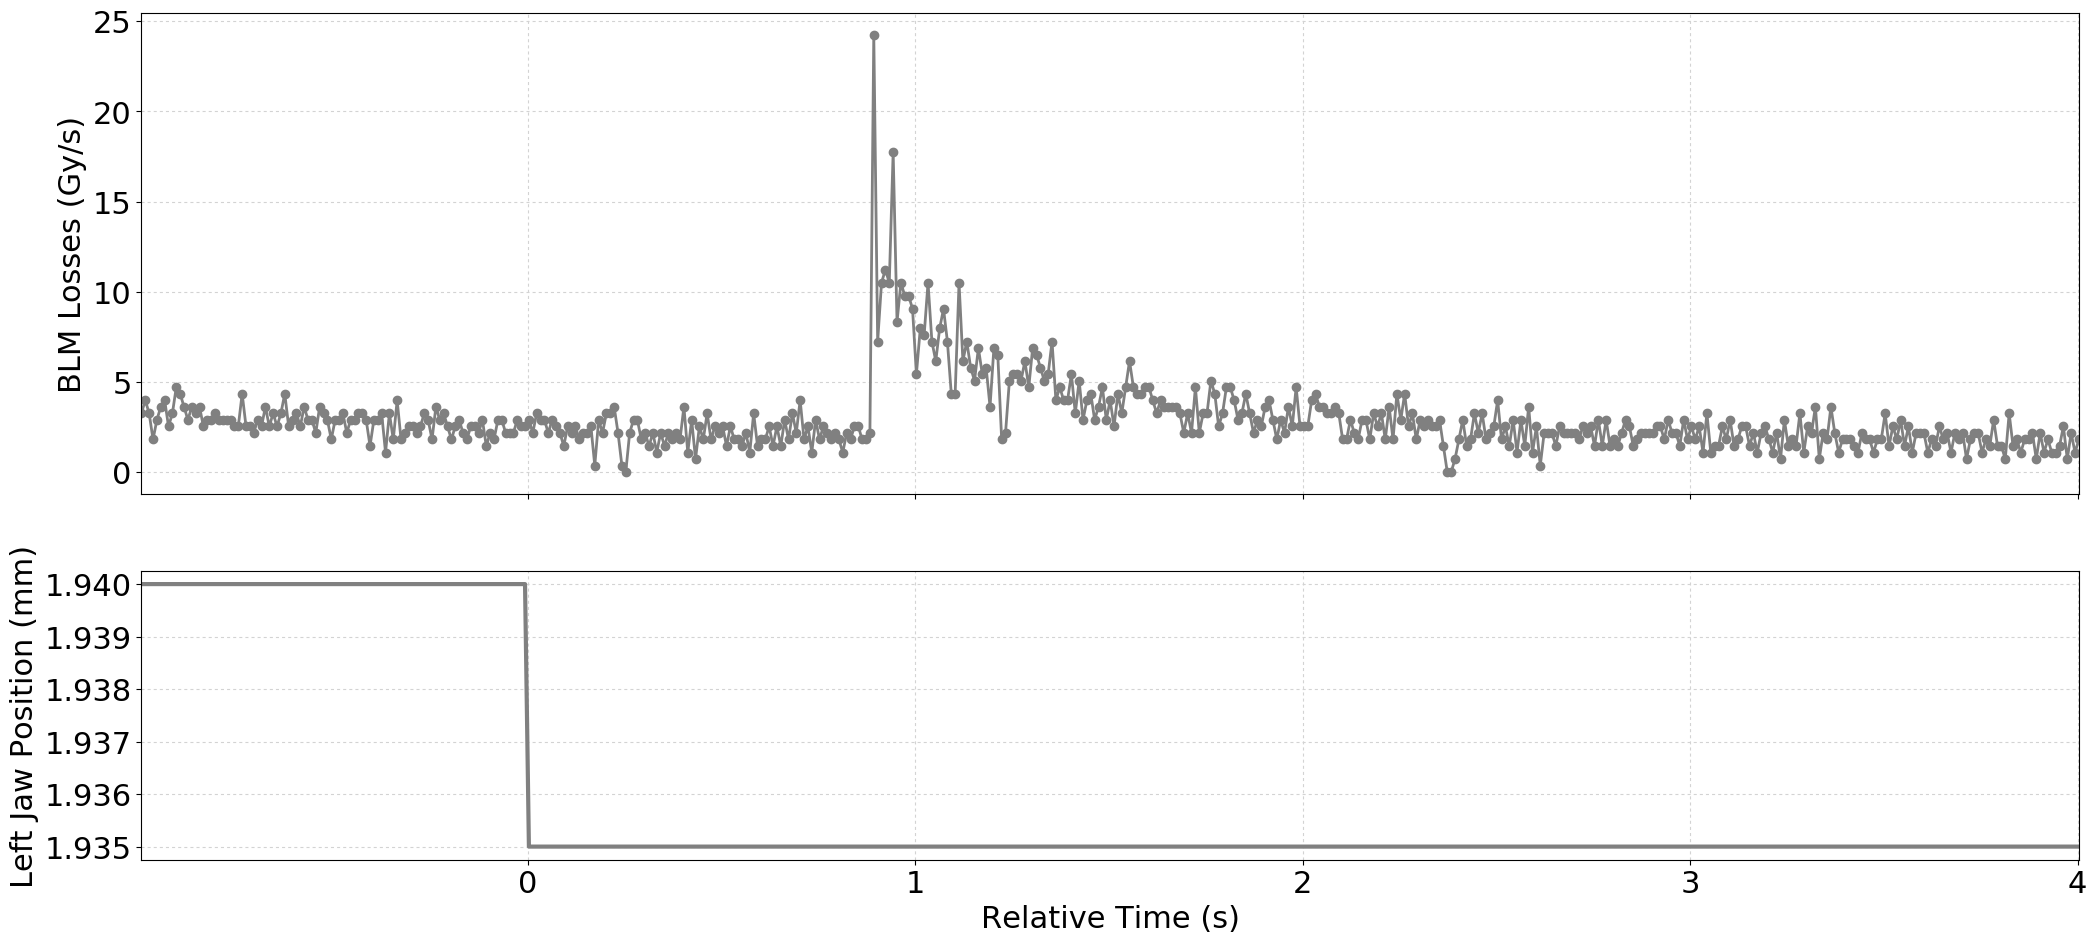

The table this chart was drawn from, first rows:
Timestamp, position, BLMTI.06L7.B1E10_TCP.D6L7.B1
1494170744590, 1.94, 3.258e-06
1494170744600, 1.94, 3.982e-06
1494170744610, 1.94, 3.258e-06
1494170744620, 1.94, 1.81e-06
1494170744630, 1.94, 2.8960000000000003e-06
1494170744640, 1.94, 3.62e-06
1494170744650, 1.94, 3.982e-06
1494170744660, 1.94, 2.5340000000000002e-06
1494170744670, 1.94, 3.258e-06
1494170744680, 1.94, 4.706e-06
1494170744690, 1.94, 4.343999999999999e-06
1494170744700, 1.94, 3.62e-06
1494170744710, 1.94, 2.8960000000000003e-06
1494170744720, 1.94, 3.62e-06
1494170744730, 1.94, 3.258e-06
1494170744740, 1.94, 3.62e-06
1494170744750, 1.94, 2.5340000000000002e-06
1494170744760, 1.94, 2.8960000000000003e-06
1494170744770, 1.94, 2.8960000000000003e-06
1494170744780, 1.94, 3.258e-06
1494170744790, 1.94, 2.8960000000000003e-06
1494170744800, 1.94, 2.8960000000000003e-06
1494170744810, 1.94, 2.8960000000000003e-06
1494170744820, 1.94, 2.8960000000000003e-06
1494170744830, 1.94, 2.5340000000000002e-06
1494170744840, 1.94, 2.5340000000000002e-06
1494170744850, 1.94, 4.343999999999999e-06
1494170744860, 1.94, 2.5340000000000002e-06
1494170744870, 1.94, 2.5340000000000002e-06
1494170744880, 1.94, 2.1719999999999997e-06
1494170744890, 1.94, 2.8960000000000003e-06
1494170744900, 1.94, 2.5340000000000002e-06
1494170744910, 1.94, 3.62e-06
1494170744920, 1.94, 2.5340000000000002e-06
1494170744930, 1.94, 3.258e-06
1494170744940, 1.94, 2.5340000000000002e-06
1494170744950, 1.94, 3.258e-06
1494170744960, 1.94, 4.343999999999999e-06
1494170744970, 1.94, 2.5340000000000002e-06
1494170744980, 1.94, 2.8960000000000003e-06
1494170744990, 1.94, 3.258e-06
1494170745000, 1.94, 2.5340000000000002e-06
1494170745010, 1.94, 3.62e-06
1494170745020, 1.94, 2.8960000000000003e-06
1494170745030, 1.94, 2.8960000000000003e-06
1494170745040, 1.94, 2.1719999999999997e-06
1494170745050, 1.94, 3.62e-06
1494170745060, 1.94, 3.258e-06
1494170745070, 1.94, 2.8960000000000003e-06
1494170745080, 1.94, 1.81e-06
1494170745090, 1.94, 2.8960000000000003e-06
1494170745100, 1.94, 2.8960000000000003e-06
1494170745110, 1.94, 3.258e-06
1494170745120, 1.94, 2.1719999999999997e-06
1494170745130, 1.94, 2.8960000000000003e-06
1494170745140, 1.94, 2.8960000000000003e-06
1494170745150, 1.94, 3.258e-06
1494170745160, 1.94, 3.258e-06
1494170745170, 1.94, 2.8960000000000003e-06
1494170745180, 1.94, 1.4480000000000002e-06
... 441 more rows
